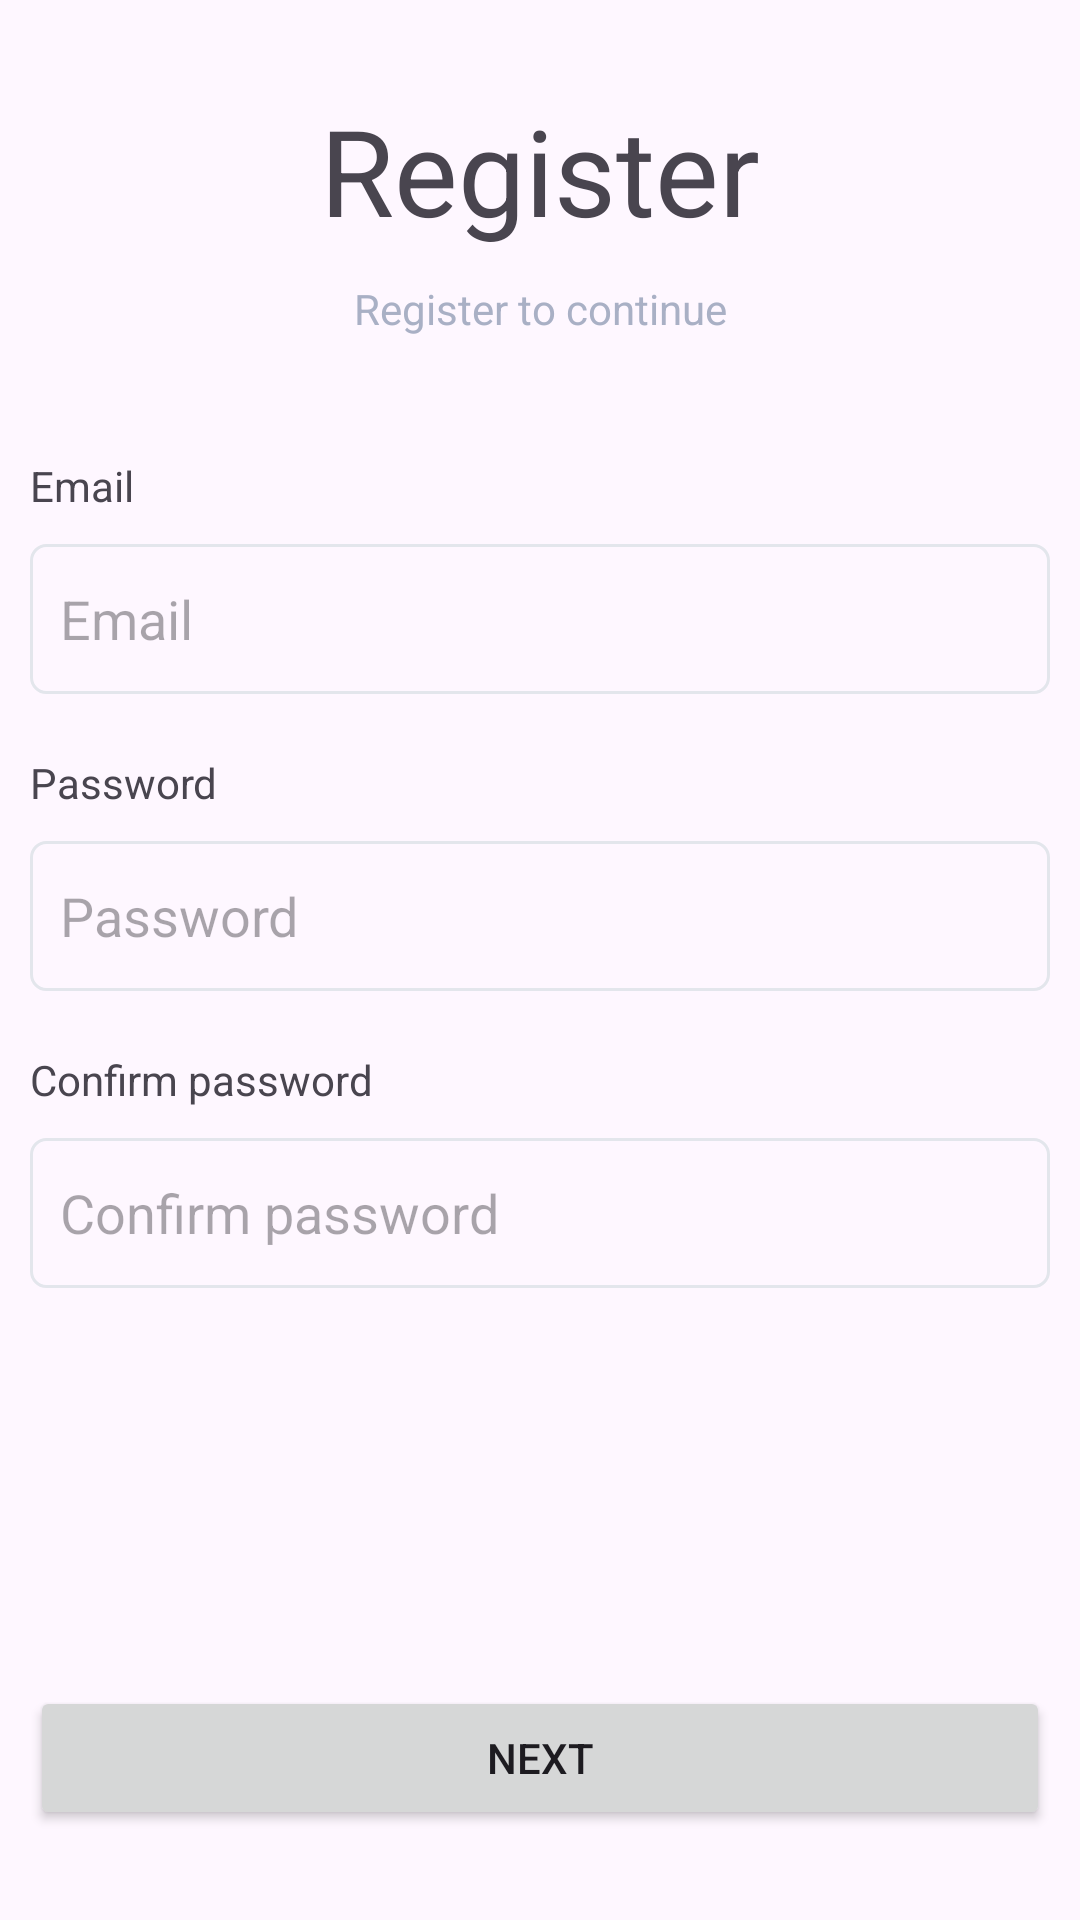

This screen was rendered from an Android layout file. Write that file and the resources it references.
<!-- AndroidManifest.xml: application theme Theme.TodoAppCSDLNC -->
<!-- res/layout/activity_register.xml -->
<?xml version="1.0" encoding="utf-8"?>
<androidx.constraintlayout.widget.ConstraintLayout xmlns:android="http://schemas.android.com/apk/res/android"
    xmlns:app="http://schemas.android.com/apk/res-auto"
    xmlns:tools="http://schemas.android.com/tools"
    android:layout_width="match_parent"
    android:layout_height="match_parent">


    <ImageButton
        android:id="@+id/backButton"
        android:layout_width="wrap_content"
        android:layout_height="wrap_content"
        android:layout_marginStart="10dp"
        android:layout_marginTop="10dp"
        android:background="@android:color/transparent"
        app:layout_constraintStart_toStartOf="parent"
        app:layout_constraintTop_toTopOf="parent"
        app:srcCompat="@drawable/baseline_arrow_back_24" />

    <TextView
        android:id="@+id/textView5"
        android:layout_width="wrap_content"
        android:layout_height="wrap_content"
        android:layout_marginTop="30dp"
        android:text="Register"
        android:textSize="40sp"
        app:layout_constraintEnd_toEndOf="parent"
        app:layout_constraintStart_toStartOf="parent"
        app:layout_constraintTop_toTopOf="parent" />

    <TextView
        android:id="@+id/textView8"
        android:layout_width="wrap_content"
        android:layout_height="wrap_content"
        android:layout_marginTop="10dp"
        android:text="Register to continue"
        android:textColor="@color/ghost"
        app:layout_constraintEnd_toEndOf="parent"
        app:layout_constraintStart_toStartOf="parent"
        app:layout_constraintTop_toBottomOf="@+id/textView5" />

    <TextView
        android:id="@+id/textView9"
        android:layout_width="wrap_content"
        android:layout_height="wrap_content"
        android:layout_marginStart="10dp"
        android:layout_marginTop="40dp"
        android:text="Email"
        app:layout_constraintStart_toStartOf="parent"
        app:layout_constraintTop_toBottomOf="@+id/textView8" />

    <EditText
        android:id="@+id/txtEmailRegister"
        android:layout_width="match_parent"
        android:layout_height="50dp"
        android:layout_marginStart="10dp"
        android:layout_marginTop="10dp"
        android:layout_marginEnd="10dp"
        android:background="@drawable/edit_text_box"
        android:ems="10"
        android:hint="Email"
        android:inputType="text"
        android:padding="10dp"
        app:layout_constraintEnd_toEndOf="parent"
        app:layout_constraintStart_toStartOf="parent"
        app:layout_constraintTop_toBottomOf="@+id/textView9" />

    <TextView
        android:id="@+id/textView10"
        android:layout_width="wrap_content"
        android:layout_height="wrap_content"
        android:layout_marginStart="10dp"
        android:layout_marginTop="20dp"
        android:text="Password"
        app:layout_constraintStart_toStartOf="parent"
        app:layout_constraintTop_toBottomOf="@+id/txtEmailRegister" />

    <EditText
        android:id="@+id/editTextTextPassword"
        android:layout_width="match_parent"
        android:layout_height="50dp"
        android:layout_marginStart="10dp"
        android:layout_marginTop="10dp"
        android:layout_marginEnd="10dp"
        android:background="@drawable/edit_text_box"
        android:drawableRight="@drawable/baseline_visibility_24"
        android:drawableTint="@color/ghost"
        android:ems="10"
        android:hint="Password"
        android:padding="10dp"
        android:inputType="textPassword"
        app:layout_constraintEnd_toEndOf="parent"
        app:layout_constraintStart_toStartOf="parent"
        app:layout_constraintTop_toBottomOf="@+id/textView10" />

    <TextView
        android:id="@+id/textView11"
        android:layout_width="wrap_content"
        android:layout_height="wrap_content"
        android:layout_marginStart="10dp"
        android:layout_marginTop="20dp"
        android:text="Confirm password"
        app:layout_constraintStart_toStartOf="parent"
        app:layout_constraintTop_toBottomOf="@+id/editTextTextPassword" />

    <EditText
        android:id="@+id/editTextTextPassword2"
        android:layout_width="match_parent"
        android:layout_height="50dp"
        android:layout_marginStart="10dp"
        android:layout_marginTop="10dp"
        android:layout_marginEnd="10dp"
        android:background="@drawable/edit_text_box"
        android:drawableRight="@drawable/baseline_visibility_24"
        android:drawableTint="@color/ghost"
        android:ems="10"
        android:hint="Confirm password"
        android:inputType="textPassword"
        android:padding="10dp"
        app:layout_constraintEnd_toEndOf="parent"
        app:layout_constraintStart_toStartOf="parent"
        app:layout_constraintTop_toBottomOf="@+id/textView11" />

    <Button
        android:id="@+id/btnNext"
        android:layout_width="match_parent"
        android:layout_height="wrap_content"
        android:layout_marginStart="10dp"
        android:layout_marginEnd="10dp"
        android:layout_marginBottom="30dp"
        android:text="Next"
        app:layout_constraintBottom_toBottomOf="parent"
        app:layout_constraintEnd_toEndOf="parent"
        app:layout_constraintStart_toStartOf="parent" />

</androidx.constraintlayout.widget.ConstraintLayout>
<!-- resources referenced by this layout -->
<resources>
  <color name="ghost">#A9B0C5</color>
  <!-- drawable edit_text_box (drawable) -->
  <?xml version="1.0" encoding="utf-8"?>
  <shape xmlns:android="http://schemas.android.com/apk/res/android">
      <solid android:color="@android:color/transparent"/>
      <corners android:radius="5dp"/>
      <stroke
          android:color="@color/line"
      android:width="1dp"/>
  </shape>
  <style name="Theme.TodoAppCSDLNC" parent="Base.Theme.TodoAppCSDLNC" />
  <color name="line">#E3E6EC</color>
  <style name="Base.Theme.TodoAppCSDLNC" parent="Theme.Material3.DayNight.NoActionBar">
          
          
      </style>
</resources>
